Run: headless pygame with SDL's dummy video driver; simulated clock (each Clock.tick advances the game by its frame time, no real sleeping); random seed 0; keys injected as events and as key.get_pressed() state; mouse plan: one left click at the window centre at the start of phase 2, then a move to the lower-right quarter at the start of phase 3.
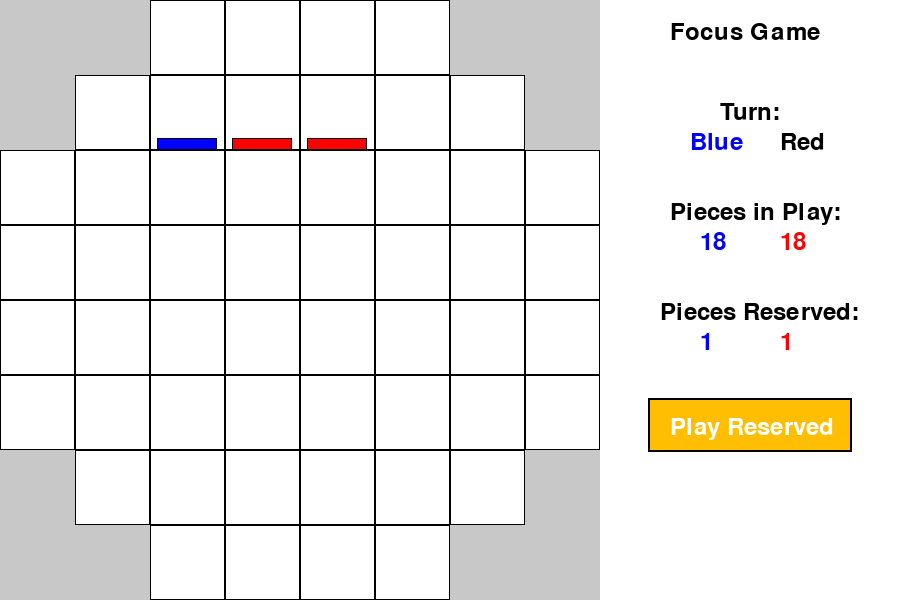
Frame 1 of 4 · flips 1–60 · no input
Frame 2 of 4 · flips 61–180 · clicked the window centre · tapped SPACE, RETURN · held RIGHT (→), D · screen unchanged from frame 1, image omitted
Frame 3 of 4 · flips 181–300 · moved the mouse to the lower-right quarter · held DOWN (↓), S · screen unchanged from frame 2, image omitted
Frame 4 of 4 · flips 301–420 · held LEFT (←), A, UP (↑), W · screen unchanged from frame 3, image omitted

The pygame program that drew these frames:

import pygame
import sys


class Game:
    def __init__(self, width, height):
        self.button_rect = None
        self.red_reserved = 1
        self.blue_reserved = 1
        self.board = None
        self.board_size = 8
        self.width = width
        self.height = height
        self.screen = pygame.display.set_mode((width, height))
        pygame.display.set_caption("Focus Game")
        self.clock = pygame.time.Clock()
        self.BLACK = (0, 0, 0)
        self.WHITE = (255, 255, 255)
        self.GRAY = (200, 200, 200)
        self.RED = (255, 0, 0)
        self.BLUE = (0, 0, 255)
        self.GREEN = (0, 255, 0)
        self.YELLOW = (255, 190, 2)
        self.font = pygame.font.Font(None, 36)
        self.turn = 'B'  # 'B' for blue, 'R' for red
        self.blue_pieces = 18
        self.red_pieces = 18
        self.selected_piece = None
        self.menu_width = 300
        self.total_width = width + self.menu_width
        self.screen = pygame.display.set_mode((self.total_width, height))  # Adjust screen size for side menu

    def initialize_board(self):
        # self.board = [
        #     ['N', 'N', 'X', 'X', 'X', 'X', 'N', 'N'],
        #     ['N', 'B', 'B', 'R', 'R', 'B', 'B', 'N'],
        #     ['X', 'R', 'R', 'B', 'B', 'R', 'R', 'X'],
        #     ['X', 'B', 'B', 'R', 'R', 'B', 'B', 'X'],
        #     ['X', 'R', 'R', 'B', 'B', 'R', 'R', 'X'],
        #     ['X', 'B', 'B', 'R', 'R', 'B', 'B', 'X'],
        #     ['N', 'R', 'R', 'B', 'B', 'R', 'R', 'N'],
        #     ['N', 'N', 'X', 'X', 'X', 'X', 'N', 'N']
        # ]

        self.board = [
            ['N', 'N', 'X', 'X', 'X', 'X', 'N', 'N'],
            ['N', 'X', 'B', 'R', 'R', 'X', 'X', 'N'],
            ['X', 'X', 'X', 'X', 'X', 'X', 'X', 'X'],
            ['X', 'X', 'X', 'X', 'X', 'X', 'X', 'X'],
            ['X', 'X', 'X', 'X', 'X', 'X', 'X', 'X'],
            ['X', 'X', 'X', 'X', 'X', 'X', 'X', 'X'],
            ['N', 'X', 'X', 'X', 'X', 'X', 'X', 'N'],
            ['N', 'N', 'X', 'X', 'X', 'X', 'N', 'N']
        ]

    # This function draws the board taking into consideration the board size. If piece in board is 'N', it will draw a
    # rectangle with the color of the background, otherwise, it will draw a rectangle with the color of the background
    def draw_board(self):
        self.screen.fill(self.GRAY)
        cell_size = self.width // self.board_size

        line_color = self.BLACK
        space_color = self.WHITE

        for j in range(self.board_size):
            for i in range(self.board_size):
                x = i * cell_size
                y = j * cell_size

                if self.board[j][i] == 'N':
                    color = self.screen.get_at((x, y))
                else:
                    color = space_color

                pygame.draw.rect(self.screen, color, (x, y, cell_size, cell_size))

                if not self.board[j][i] == 'N':
                    pygame.draw.rect(self.screen, line_color, (x, y, cell_size, cell_size), 1)

    # This function draws the pieces on the board. It takes into consideration the board size to calculate the size
    # of each piece and the position of each piece. It also draws a border around each piece to make it easier to see
    # the pieces on the board. If piece is 'B', it will draw a blue piece, if piece is 'R', it will draw a red piece,
    # otherwise it will draw nothing
    def draw_pieces(self):
        cell_size = self.width // len(self.board[0])
        piece_height = cell_size // 6  # Set the height of each piece
        piece_width = cell_size * 0.8  # Set the width of each piece, slightly less than cell size for padding

        for j in range(len(self.board)):
            for i in range(len(self.board[0])):
                stack = self.board[j][i]
                if stack:
                    stack_height = len(stack)
                    x = i * cell_size + (cell_size - piece_width) // 2  # Center the stack in the cell
                    y = j * cell_size + cell_size - piece_height  # Start from the bottom of the cell

                    for k in range(min(stack_height, 5)):
                        color = self.BLUE if stack[k] == 'B' else self.RED if stack[k] == 'R' else None
                        if color:
                            pygame.draw.rect(self.screen, color, (x, y - k * piece_height, piece_width, piece_height))
                            pygame.draw.rect(self.screen, self.BLACK,
                                             (x, y - k * piece_height, piece_width, piece_height), 1)  # Draw border

    # This function draws the side menu. It takes into consideration the width of the screen and the height of the
    # screen. It also draws the text for the game title, the turn, the pieces in play, and the pieces reserved for each
    # player.
    def draw_side_menu(self):
        pygame.draw.rect(self.screen, self.WHITE, (self.width, 0, self.menu_width, self.height))
        self.draw_text('Focus Game', self.font, self.BLACK, self.width + 70, 20)
        self.draw_text('Turn:', self.font, self.BLACK, self.width + 120, 100)
        self.draw_text('Blue', self.font, self.BLUE if self.turn == 'B' else self.BLACK, self.width + 90, 130)
        self.draw_text('Red', self.font, self.RED if self.turn == 'R' else self.BLACK, self.width + 180, 130)
        self.draw_text('Pieces in Play:', self.font, self.BLACK, self.width + 70, 200)
        self.draw_text(str(self.blue_pieces), self.font, self.BLUE, self.width + 100, 230)
        self.draw_text(str(self.red_pieces), self.font, self.RED, self.width + 180, 230)
        self.draw_text('Pieces Reserved:', self.font, self.BLACK, self.width + 60, 300)
        self.draw_text(str(self.blue_reserved), self.font, self.BLUE, self.width + 100, 330)
        self.draw_text(str(self.red_reserved), self.font, self.RED, self.width + 180, 330)
        self.draw_reserved_button()

    # This function draws the text on the screen. It takes into consideration the text, the font, the color, and the
    # position of the text. It then renders the text and draws it on the screen
    def draw_text(self, text, font, color, x, y):
        text = font.render(text, 1, color)
        textrect = text.get_rect()
        textrect.topleft = (x, y)
        self.screen.blit(text, textrect)

    def draw_reserved_button(self):
        if (self.turn == 'B' and self.blue_reserved > 0) or (self.turn == 'R' and self.red_reserved > 0):
            # Calculate the button's position and size
            button_x = self.width + 50
            button_y = 400
            button_width = 200
            button_height = 50

            # Rectangle for the border - slightly larger than the button itself
            border_rect = pygame.Rect(button_x - 2, button_y - 2, button_width + 4, button_height + 4)

            # Draw the border rectangle
            pygame.draw.rect(self.screen, self.BLACK, border_rect)

            # Now draw the button rectangle on top of the border
            self.button_rect = pygame.Rect(button_x, button_y, button_width, button_height)
            pygame.draw.rect(self.screen, self.YELLOW, self.button_rect)

            # Adjust the text drawing position to center it in the button
            # You might need to adjust the text positioning based on your font size and button dimensions
            text_x = button_x + (button_width // 2)
            text_y = button_y + (button_height // 2) - 10  # Adjust based on your font's height
            self.draw_text('Play Reserved', self.font, self.WHITE, button_x + 20, button_y + 15)

    # This function gets the cell from the mouse position. It takes into consideration the mouse position and the
    # cell size. It then calculates the row and column of the cell based on the mouse position and the cell size. If
    # the mouse position is within the width and height of the screen, it returns the row and column of the cell,
    # otherwise it returns None, None
    def get_cell_from_mouse_pos(self, mouse_pos):
        cell_size = self.width // self.board_size
        x, y = mouse_pos

        if x < self.width and y < self.height:
            col = x // cell_size
            row = y // cell_size
            return row, col
        else:
            return None, None

    # This function gets the valid moves for a piece. It takes into consideration the row and column of the piece. It
    # then gets the stack from the board at the row and column. It then calculates the valid moves for the piece based
    # on the number of pieces in the stack and the directions to check. It then returns the valid moves for the piece
    def get_valid_moves(self, row, col):
        stack = self.board[row][col]
        valid_moves = []

        # Number of pieces in the stack determines the number of spaces you can move
        num_pieces = len(stack)

        # Define the directions to check: up, down, left, right
        directions = [(-1, 0), (1, 0), (0, -1), (0, 1)]

        # Check each direction
        for dr, dc in directions:
            for i in range(1, num_pieces + 1):
                new_row, new_col = row + dr * i, col + dc * i
                # Check if new position is within bounds
                if 0 <= new_row < self.board_size and 0 <= new_col < self.board_size:
                    # If the cell is not part of the board ('N'), it's not a valid move
                    if self.board[new_row][new_col] == 'N':
                        break
                    # Add the move if the space is either empty ('X'), contains opponent's piece on top,
                    # or contains player's own pieces
                    valid_moves.append((new_row, new_col))
                else:
                    # Out of bounds
                    break

        return valid_moves

    # This function highlights the valid moves. It takes into consideration the valid moves. It then calculates the cell
    # size based on the width and the board size. It then draws a rectangle on the screen with the highlight color for
    # each valid move

    # TODO: Fix the highlight_moves function when placing piece, yellow border too thick
    def highlight_moves(self, valid_moves):
        cell_size = self.width // self.board_size
        for row, col in valid_moves:
            x = col * cell_size
            y = row * cell_size
            # Define a color for the highlight
            highlight_color = (255, 255, 0)  # Light blue for example

            # Draw a rectangle on the screen with the highlight color
            pygame.draw.rect(self.screen, highlight_color, (x, y, cell_size, cell_size),
                             5)  # 5 is the thickness of the border

    # This function switches the turns. It takes into consideration the current turn. If the current turn is 'R', it
    # switches the turn to 'B', otherwise it switches the turn to 'R'
    def switch_turns(self):
        self.turn = 'B' if self.turn == 'R' else 'R'

    # This function moves the piece. It takes into consideration the 'from' position and the 'to' position. It then
    # calculates the distance based on the 'from' position and the 'to' position. It then gets the stack from the board
    # at the 'from' position. It then calculates the number of pieces to move based on the distance. It then gets the
    # moving stack from the original position. It then calculates the number of pieces to move based on the distance.
    # It then determines
    def move_piece(self, from_pos, to_pos):
        print(f"Attempting to move from {from_pos} to {to_pos}")

        from_row, from_col = from_pos
        to_row, to_col = to_pos

        # Calculate the number of pieces to move based on the distance
        distance = abs(to_row - from_row) + abs(to_col - from_col)

        # Get the stack from the original position
        moving_stack = self.board[from_row][from_col]
        print(f"Board before move: {self.board[to_row][to_col]} moving stack: {moving_stack}")

        # The number of pieces to move is the same as the distance
        pieces_to_move = min(distance, len(moving_stack))
        moving_pieces = moving_stack[-pieces_to_move:]

        # Determine the player making the move
        player_moving = moving_pieces[-1]  # Assuming the moving piece is the last in the selected stack

        # Initialize capture and reserve counts for this move
        capture_count = 0
        reserve_count = 0

        # If the target cell is empty ('X'), just move the selected pieces
        if self.board[to_row][to_col] == 'X':
            self.board[to_row][to_col] = moving_pieces
        else:
            # Calculate the final stack considering the max stack size of 5
            destination_stack = self.board[to_row][to_col]
            total_length = len(destination_stack) + pieces_to_move

            # Identify the pieces to be removed and adjust capture/reserve counts
            if total_length > 5:
                # Determine the number of pieces that will be removed
                remove_count = total_length - 5

                # Remove pieces from the destination stack as needed
                for i in range(remove_count):
                    # Remove from the bottom of the destination stack
                    removed_piece = destination_stack[i]
                    if removed_piece != player_moving:
                        capture_count += 1  # The piece is different from the moving player's piece
                    else:
                        reserve_count += 1  # The piece belongs to the moving player

                # Trim the destination stack and add the moving pieces
                destination_stack = destination_stack[remove_count:]

            self.board[to_row][to_col] = destination_stack + moving_pieces

        # Remove the moved pieces from the original stack
        self.board[from_row][from_col] = self.board[from_row][from_col][:-pieces_to_move]
        if not self.board[from_row][from_col]:
            # If no pieces remain, mark the original position as empty
            self.board[from_row][from_col] = 'X'

        # Update capture and reserve counts based on the player
        if player_moving == 'B':
            self.blue_reserved += reserve_count
            self.red_pieces -= capture_count
        else:
            self.red_reserved += reserve_count
            self.blue_pieces -= capture_count

        print(f"Board after move: {self.board[to_row][to_col]}")
        print(f"Blue reserved: {self.blue_reserved}, Red reserved: {self.red_reserved}")
        print(f"Blue pieces: {self.blue_pieces}, Red pieces: {self.red_pieces}")

    def check_winner(self):
        # Assume initially that both players can move
        can_move = {'B': False, 'R': False}

        # Check the board for potential moves for each player
        for row in range(self.board_size):
            for col in range(self.board_size):
                stack = self.board[row][col]
                if stack == 'X' or stack == 'N':  # Skip empty spaces and non-playable areas
                    continue

                top_piece = stack[-1]  # The top-most piece of the stack
                # Check if the current player has a potential move
                if self.get_valid_moves(row, col):
                    can_move[top_piece] = True

        # Determine the loser based on potential moves and reserved pieces
        loser = None
        for player in ['B', 'R']:
            if not can_move[player]:
                if (player == 'B' and self.blue_reserved == 0) or (player == 'R' and self.red_reserved == 0):
                    loser = player
                    break

        # If we have identified a loser, return the winner
        if loser:
            return 'R' if loser == 'B' else 'B'
        else:
            return None  # Game continues

    def place_reserved_piece(self, row, col, player):
        print(f"Placing reserved piece for {player} at {row}, {col}")

        capture_count = 0
        reserve_count = 0

        # if i click on something outside the board
        if row is None or col is None:
            return False
        # Only allow placing a piece if the cell is empty ('X') or already contains pieces (a list).
        elif self.board[row][col] == 'X':
            # If the cell is empty, initialize a new list with the player's piece.
            self.board[row][col] = player
        elif self.board[row][col] != 'X' and self.board[row][col] != 'N':
            # Calculate the final stack considering the max stack size of 5
            destination_stack = self.board[row][col]
            total_length = len(destination_stack) + 1

            # Identify the pieces to be removed and adjust capture/reserve counts
            if total_length > 5:
                # Determine the number of pieces that will be removed
                remove_count = total_length - 5

                # Remove pieces from the destination stack as needed
                for i in range(remove_count):

                    # Remove from the bottom of the destination stack
                    removed_piece = destination_stack[i]
                    if removed_piece != player:
                        capture_count += 1  # The piece is different from the moving player's piece
                    else:
                        reserve_count += 1  # The piece belongs to the moving player

                    # Trim the destination stack and add the moving pieces
                    destination_stack = destination_stack[remove_count:]

            self.board[row][col] = destination_stack + player
            # Remove the moved pieces from the original stack

            # Update capture and reserve counts based on the player
            print(f"Board after move: {self.board[row][col]}")
            print(f"Blue reserved: {self.blue_reserved}, Red reserved: {self.red_reserved}")
            print(f"Blue pieces: {self.blue_pieces}, Red pieces: {self.red_pieces}")
        else:
            print("unexpected")
            return False

        if player == 'B' and self.blue_reserved > 0:
            self.blue_reserved += reserve_count - 1
            self.red_pieces -= capture_count
        elif player == 'R' and self.red_reserved > 0:
            self.red_reserved += reserve_count - 1
            self.blue_pieces -= capture_count
        else:
            # In case there's an attempt to place a piece without having any reserved, return False.
            return False

        return True  # Indicate success.

    def run(self):
        self.initialize_board()
        valid_moves = []  # Store valid moves as a local variable
        selected_piece = None  # Use to track the currently selected piece
        winner = None  # Use to track the winner of the game
        game_ended = False
        placing_reserved = False  # Flag to indicate placing a reserved piece

        running = True
        while running:
            for event in pygame.event.get():
                if event.type == pygame.QUIT:
                    running = False

                if not game_ended and event.type == pygame.MOUSEBUTTONDOWN:
                    mouse_pos = pygame.mouse.get_pos()
                    row, col = self.get_cell_from_mouse_pos(mouse_pos)

                    # If placing_reserved is True, try to place a reserved piece
                    if placing_reserved:
                        print("here")

                        if row is not None and col is not None:
                            success = self.place_reserved_piece(row, col, self.turn)
                            if success:
                                placing_reserved = False  # Reset the flag after placing
                                winner = self.check_winner()
                                print(winner)
                                if winner is not None:
                                    game_ended = True
                                    break
                                else:
                                    self.switch_turns()
                            else:
                                print("Invalid move")
                        placing_reserved = False  # Reset the flag if the move was invalid
                        continue  # Skip the rest of this iteration

                    # Check if the reserved button was clicked
                    if hasattr(self, 'button_rect') and self.button_rect.collidepoint(mouse_pos):
                        if (self.turn == 'B' and self.blue_reserved > 0) or (
                                self.turn == 'R' and self.red_reserved > 0):
                            placing_reserved = True
                            self.highlight_moves([(i, j) for i in range(self.board_size) for j in range(self.board_size)])
                            continue

                    # Check if a piece is selected and if the click is within bounds
                    if row is not None and col is not None and not placing_reserved:
                        if selected_piece:
                            # Attempt to move the selected piece
                            if (row, col) in valid_moves:
                                self.move_piece(selected_piece, (row, col))
                                selected_piece = None  # Deselect piece after moving
                                valid_moves = []  # Clear valid moves after the piece has moved

                                winner = self.check_winner()
                                if winner:
                                    game_ended = True
                                else:
                                    self.switch_turns()
                            else:
                                # Deselect if clicked outside valid moves
                                selected_piece = None
                                valid_moves = []
                        else:
                            # Select a piece if it's the current player's turn
                            if self.board[row][col] != 'N' and self.board[row][col] != 'X' and self.turn == \
                                    self.board[row][col][-1]:
                                selected_piece = (row, col)
                                valid_moves = self.get_valid_moves(row, col)

            if not game_ended:
                if not placing_reserved:
                    self.screen.fill(self.BLACK)  # Clear the screen
                self.draw_board()
                self.draw_pieces()
                if placing_reserved:
                    self.highlight_moves([(i, j) for i in range(self.board_size) for j in range(self.board_size) if
                                          self.board[i][j] != 'N'])
                elif selected_piece:
                    self.highlight_moves(valid_moves)
                self.draw_side_menu()
            else:
                if winner:
                    self.screen.fill(self.BLACK)
                    self.display_winner(winner)

            pygame.display.flip()
            self.clock.tick(60)

        pygame.quit()
        sys.exit()

    def display_winner(self, winner):
        winner_text = f"Winner is {'Blue' if winner == 'B' else 'Red'}!"
        self.draw_text(winner_text, self.font, self.WHITE, self.width // 2, self.height // 2)


if __name__ == "__main__":
    pygame.init()
    game = Game(600, 600)
    game.run()
